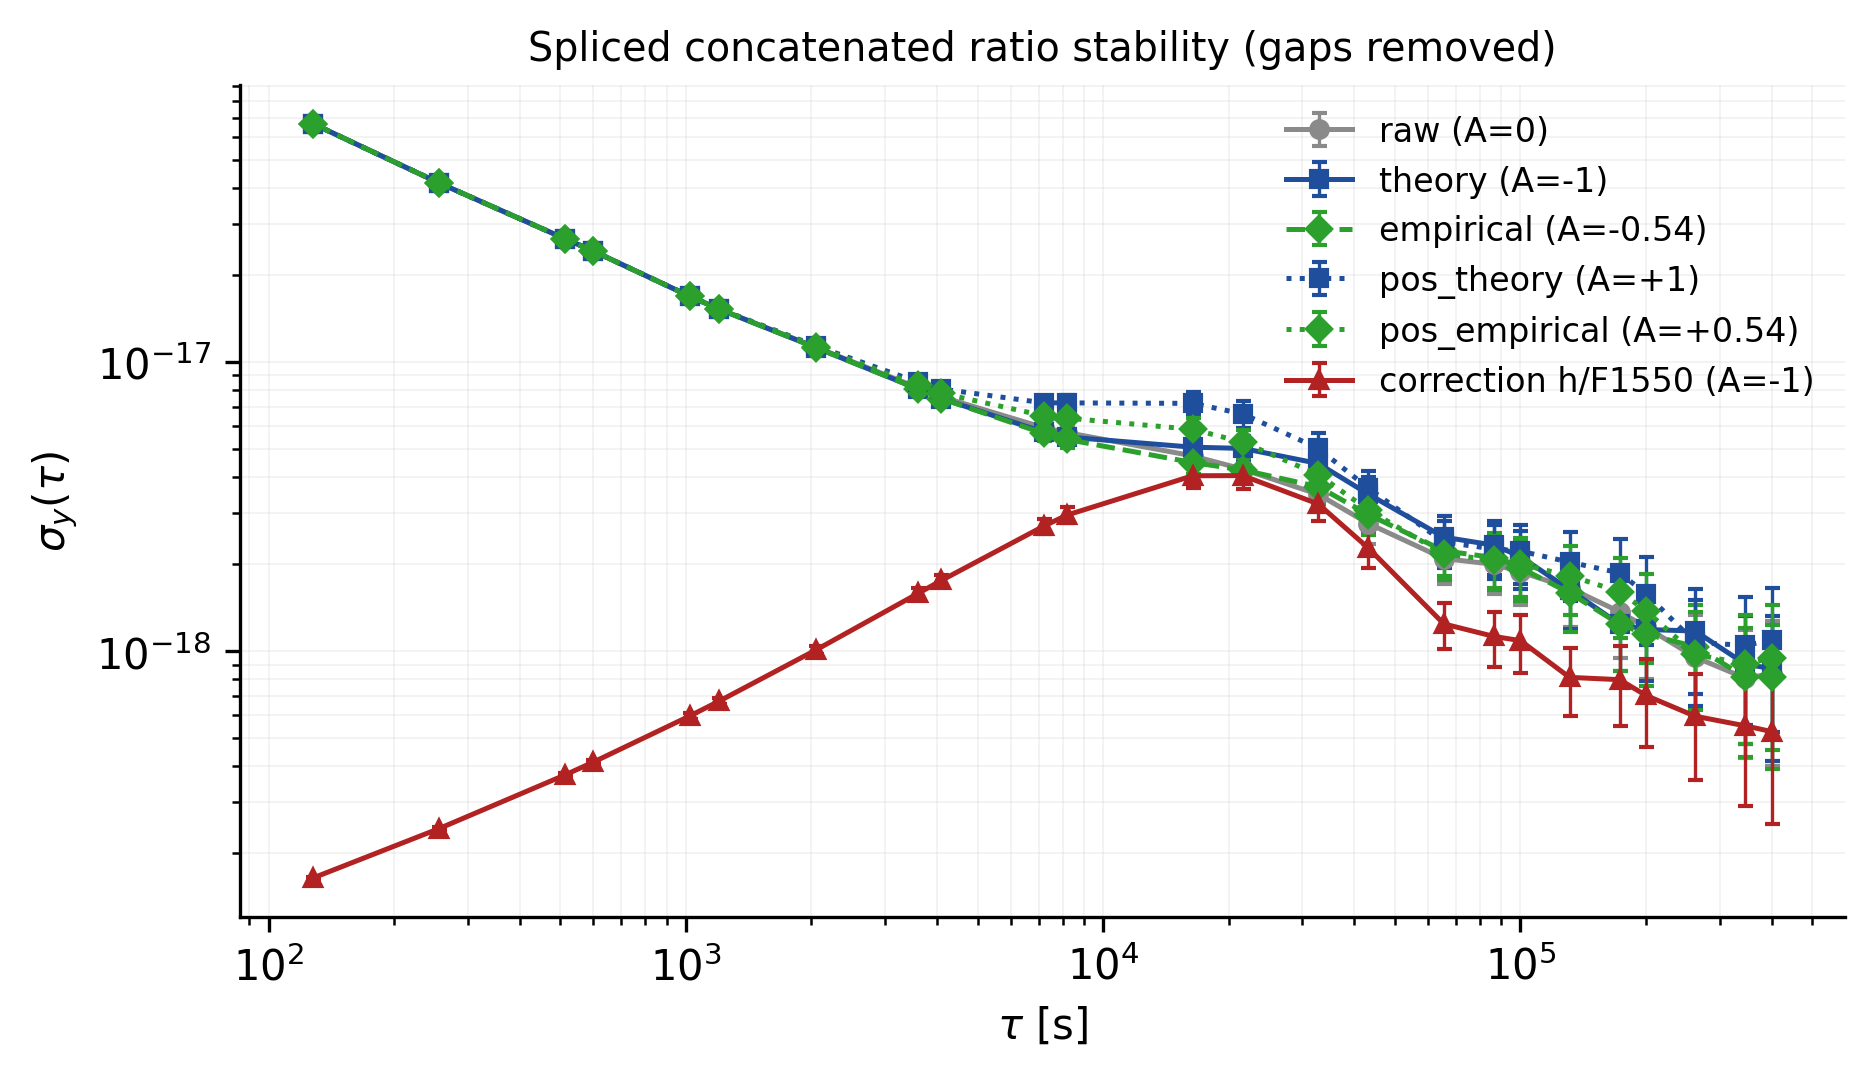

The data file committed next to this chart (first rows):
series, tau_s, tau_days, n_pairs, sigma_y, u_sigma
raw, 128, 0.001481, 1008656, 6.678873e-17, 5.319675e-19
raw, 256, 0.002963, 1008400, 4.173550e-17, 4.701332e-19
raw, 512, 0.005926, 1007888, 2.678466e-17, 4.267300e-19
raw, 600, 0.006944, 1007712, 2.424659e-17, 4.181875e-19
raw, 1024, 0.01185, 1006864, 1.689079e-17, 3.806323e-19
raw, 1200, 0.01389, 1006512, 1.528268e-17, 3.728388e-19
raw, 2048, 0.0237, 1004816, 1.127553e-17, 3.594634e-19
raw, 3600, 0.04167, 1001712, 8.159401e-18, 3.450526e-19
raw, 4096, 0.04741, 1000720, 7.590727e-18, 3.424605e-19
raw, 7200, 0.08333, 994512, 5.939890e-18, 3.556631e-19
raw, 8192, 0.09481, 992528, 5.710062e-18, 3.648152e-19
raw, 16384, 0.1896, 976144, 4.744274e-18, 4.298353e-19
raw, 21600, 0.25, 965712, 4.268000e-18, 4.447659e-19
raw, 32768, 0.3793, 943376, 3.491478e-18, 4.498277e-19
raw, 43200, 0.5, 922512, 2.767954e-18, 4.109113e-19
raw, 65536, 0.7585, 877840, 2.093545e-18, 3.857395e-19
raw, 86400, 1, 836112, 1.999670e-18, 4.261269e-19
raw, 100000, 1.157, 808912, 1.882580e-18, 4.336673e-19
raw, 131072, 1.517, 746768, 1.656457e-18, 4.417388e-19
raw, 172800, 2, 663312, 1.370812e-18, 4.262223e-19
raw, 200000, 2.315, 608912, 1.210907e-18, 4.092261e-19
raw, 262144, 3.034, 484624, 9.547877e-19, 3.784776e-19
raw, 345600, 4, 317712, 8.078793e-19, 3.806151e-19
raw, 400000, 4.63, 208912, 8.364187e-19, 4.341755e-19
theory, 128, 0.001481, 1008656, 6.678873e-17, 5.319675e-19
theory, 256, 0.002963, 1008400, 4.173562e-17, 4.701346e-19
theory, 512, 0.005926, 1007888, 2.678866e-17, 4.267937e-19
theory, 600, 0.006944, 1007712, 2.425182e-17, 4.182776e-19
theory, 1024, 0.01185, 1006864, 1.689198e-17, 3.806590e-19
theory, 1200, 0.01389, 1006512, 1.527891e-17, 3.727466e-19
theory, 2048, 0.0237, 1004816, 1.124273e-17, 3.584177e-19
theory, 3600, 0.04167, 1001712, 8.083105e-18, 3.418261e-19
theory, 4096, 0.04741, 1000720, 7.490655e-18, 3.379457e-19
theory, 7200, 0.08333, 994512, 5.732743e-18, 3.432597e-19
theory, 8192, 0.09481, 992528, 5.513362e-18, 3.522481e-19
theory, 16384, 0.1896, 976144, 5.084137e-18, 4.606271e-19
theory, 21600, 0.25, 965712, 5.034903e-18, 5.246844e-19
theory, 32768, 0.3793, 943376, 4.464626e-18, 5.752041e-19
theory, 43200, 0.5, 922512, 3.497282e-18, 5.191823e-19
theory, 65536, 0.7585, 877840, 2.482962e-18, 4.574901e-19
theory, 86400, 1, 836112, 2.329322e-18, 4.963752e-19
theory, 100000, 1.157, 808912, 2.127372e-18, 4.900570e-19
theory, 131072, 1.517, 746768, 1.633368e-18, 4.355813e-19
theory, 172800, 2, 663312, 1.241992e-18, 3.861688e-19
theory, 200000, 2.315, 608912, 1.189966e-18, 4.021493e-19
theory, 262144, 3.034, 484624, 1.175587e-18, 4.660023e-19
theory, 345600, 4, 317712, 9.037188e-19, 4.257678e-19
theory, 400000, 4.63, 208912, 8.706503e-19, 4.519447e-19
empirical, 128, 0.001481, 1008656, 6.678868e-17, 5.319671e-19
empirical, 256, 0.002963, 1008400, 4.173539e-17, 4.701320e-19
empirical, 512, 0.005926, 1007888, 2.678617e-17, 4.267541e-19
empirical, 600, 0.006944, 1007712, 2.424854e-17, 4.182210e-19
empirical, 1024, 0.01185, 1006864, 1.688880e-17, 3.805873e-19
empirical, 1200, 0.01389, 1006512, 1.527698e-17, 3.726995e-19
empirical, 2048, 0.0237, 1004816, 1.124657e-17, 3.585401e-19
empirical, 3600, 0.04167, 1001712, 8.079729e-18, 3.416833e-19
empirical, 4096, 0.04741, 1000720, 7.485701e-18, 3.377221e-19
empirical, 7200, 0.08333, 994512, 5.670376e-18, 3.395254e-19
empirical, 8192, 0.09481, 992528, 5.407037e-18, 3.454550e-19
empirical, 16384, 0.1896, 976144, 4.498849e-18, 4.075995e-19
... 84 more rows
